Run: headless pygame with SDL's dummy video driver; simulated clock (each Clock.tick advances the game by its frame time, no real sleeping); random seed 0; keys injected as events and as key.get_pressed() state; no mouse input.
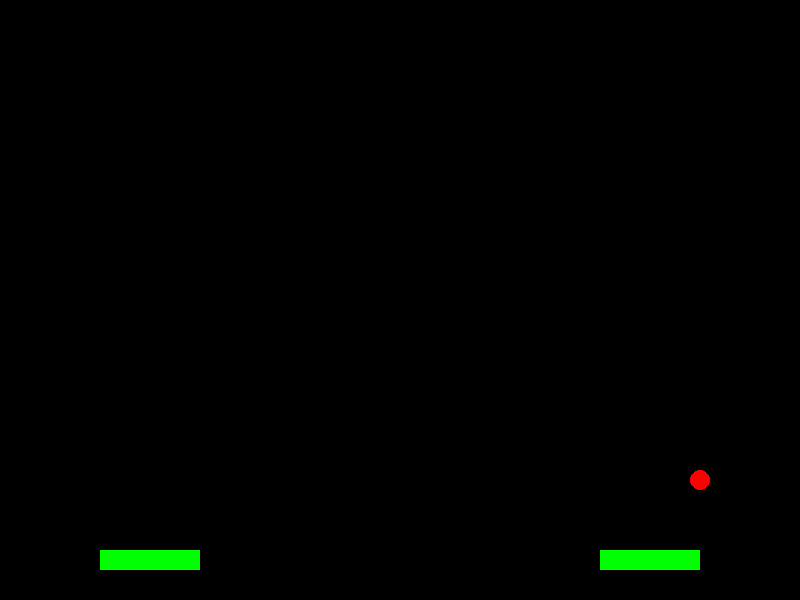
Frame 1 of 4 · flips 1–60 · no input
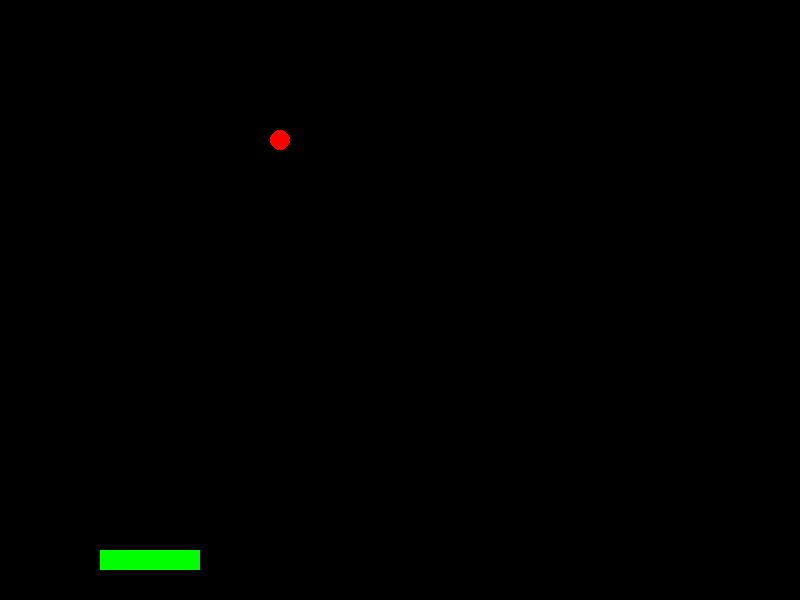
Frame 2 of 4 · flips 61–180 · tapped SPACE, RETURN · held RIGHT (→), D
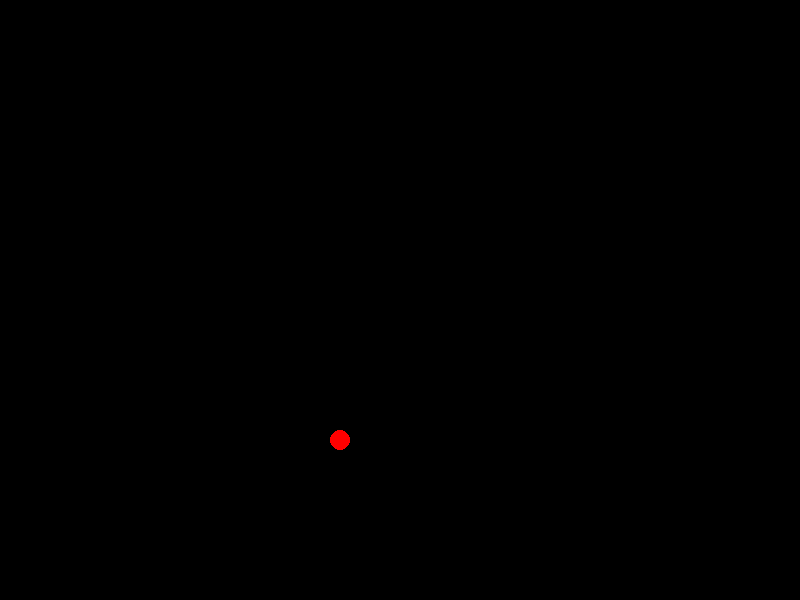
Frame 3 of 4 · flips 181–300 · held DOWN (↓), S
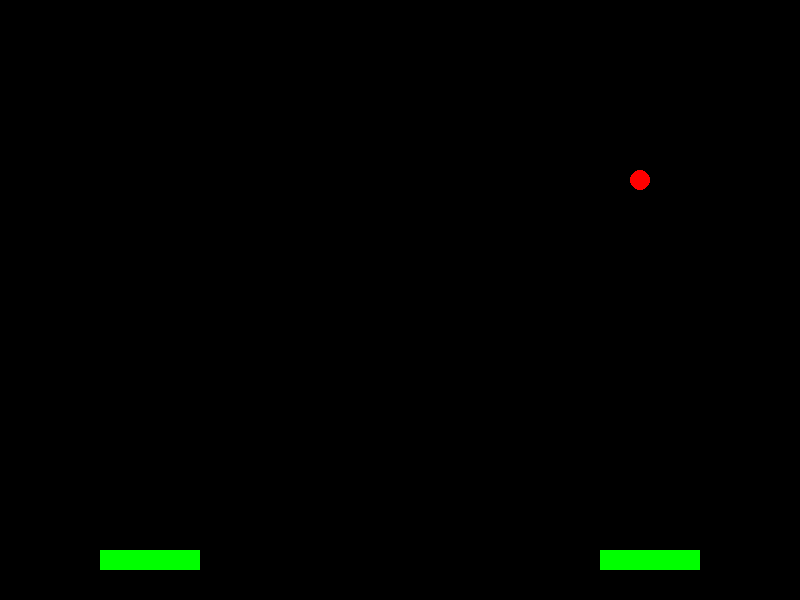
Frame 4 of 4 · flips 301–420 · held LEFT (←), A, UP (↑), W

The pygame program that drew these frames:

import pygame
import random
import math

# Initialize Pygame
pygame.init()

# Screen dimensions
WIDTH, HEIGHT = 800, 600
screen = pygame.display.set_mode((WIDTH, HEIGHT))
pygame.display.set_caption("Pinball Game")

# Colors
WHITE = (255, 255, 255)
BLACK = (0, 0, 0)
RED = (255, 0, 0)
GREEN = (0, 255, 0)
BLUE = (0, 0, 255)

# Clock
clock = pygame.time.Clock()
FPS = 60

# Ball properties
ball_radius = 10
ball_x = WIDTH // 2
ball_y = HEIGHT // 2
ball_dx = 5 * random.choice([-1, 1])
ball_dy = 5 * random.choice([-1, 1])

# Flipper properties
flipper_width = 100
flipper_height = 20
left_flipper_x = 100
right_flipper_x = WIDTH - 100 - flipper_width
flipper_y = HEIGHT - 50
flipper_speed = 10

# Game loop
running = True
while running:
    for event in pygame.event.get():
        if event.type == pygame.QUIT:
            running = False

    # Get key presses
    keys = pygame.key.get_pressed()

    # Move flippers
    if keys[pygame.K_LEFT]:
        left_flipper_x -= flipper_speed
    if keys[pygame.K_RIGHT]:
        right_flipper_x += flipper_speed
    if keys[pygame.K_UP]:
        right_flipper_x -= flipper_speed
    if keys[pygame.K_DOWN]:
        left_flipper_x += flipper_speed

    # Ball movement
    ball_x += ball_dx
    ball_y += ball_dy

    # Ball collision with walls
    if ball_x - ball_radius <= 0 or ball_x + ball_radius >= WIDTH:
        ball_dx *= -1
    if ball_y - ball_radius <= 0 or ball_y + ball_radius >= HEIGHT:
        ball_dy *= -1

    # Ball collision with flippers
    if (ball_y + ball_radius >= flipper_y and
        (left_flipper_x <= ball_x <= left_flipper_x + flipper_width or
         right_flipper_x <= ball_x <= right_flipper_x + flipper_width)):
        ball_dy *= -1

    # Draw everything
    screen.fill(BLACK)
    pygame.draw.circle(screen, RED, (ball_x, ball_y), ball_radius)
    pygame.draw.rect(screen, GREEN, (left_flipper_x, flipper_y, flipper_width, flipper_height))
    pygame.draw.rect(screen, GREEN, (right_flipper_x, flipper_y, flipper_width, flipper_height))

    # Update the display
    pygame.display.flip()

    # Cap the frame rate
    clock.tick(FPS)

# Quit Pygame
pygame.quit()
